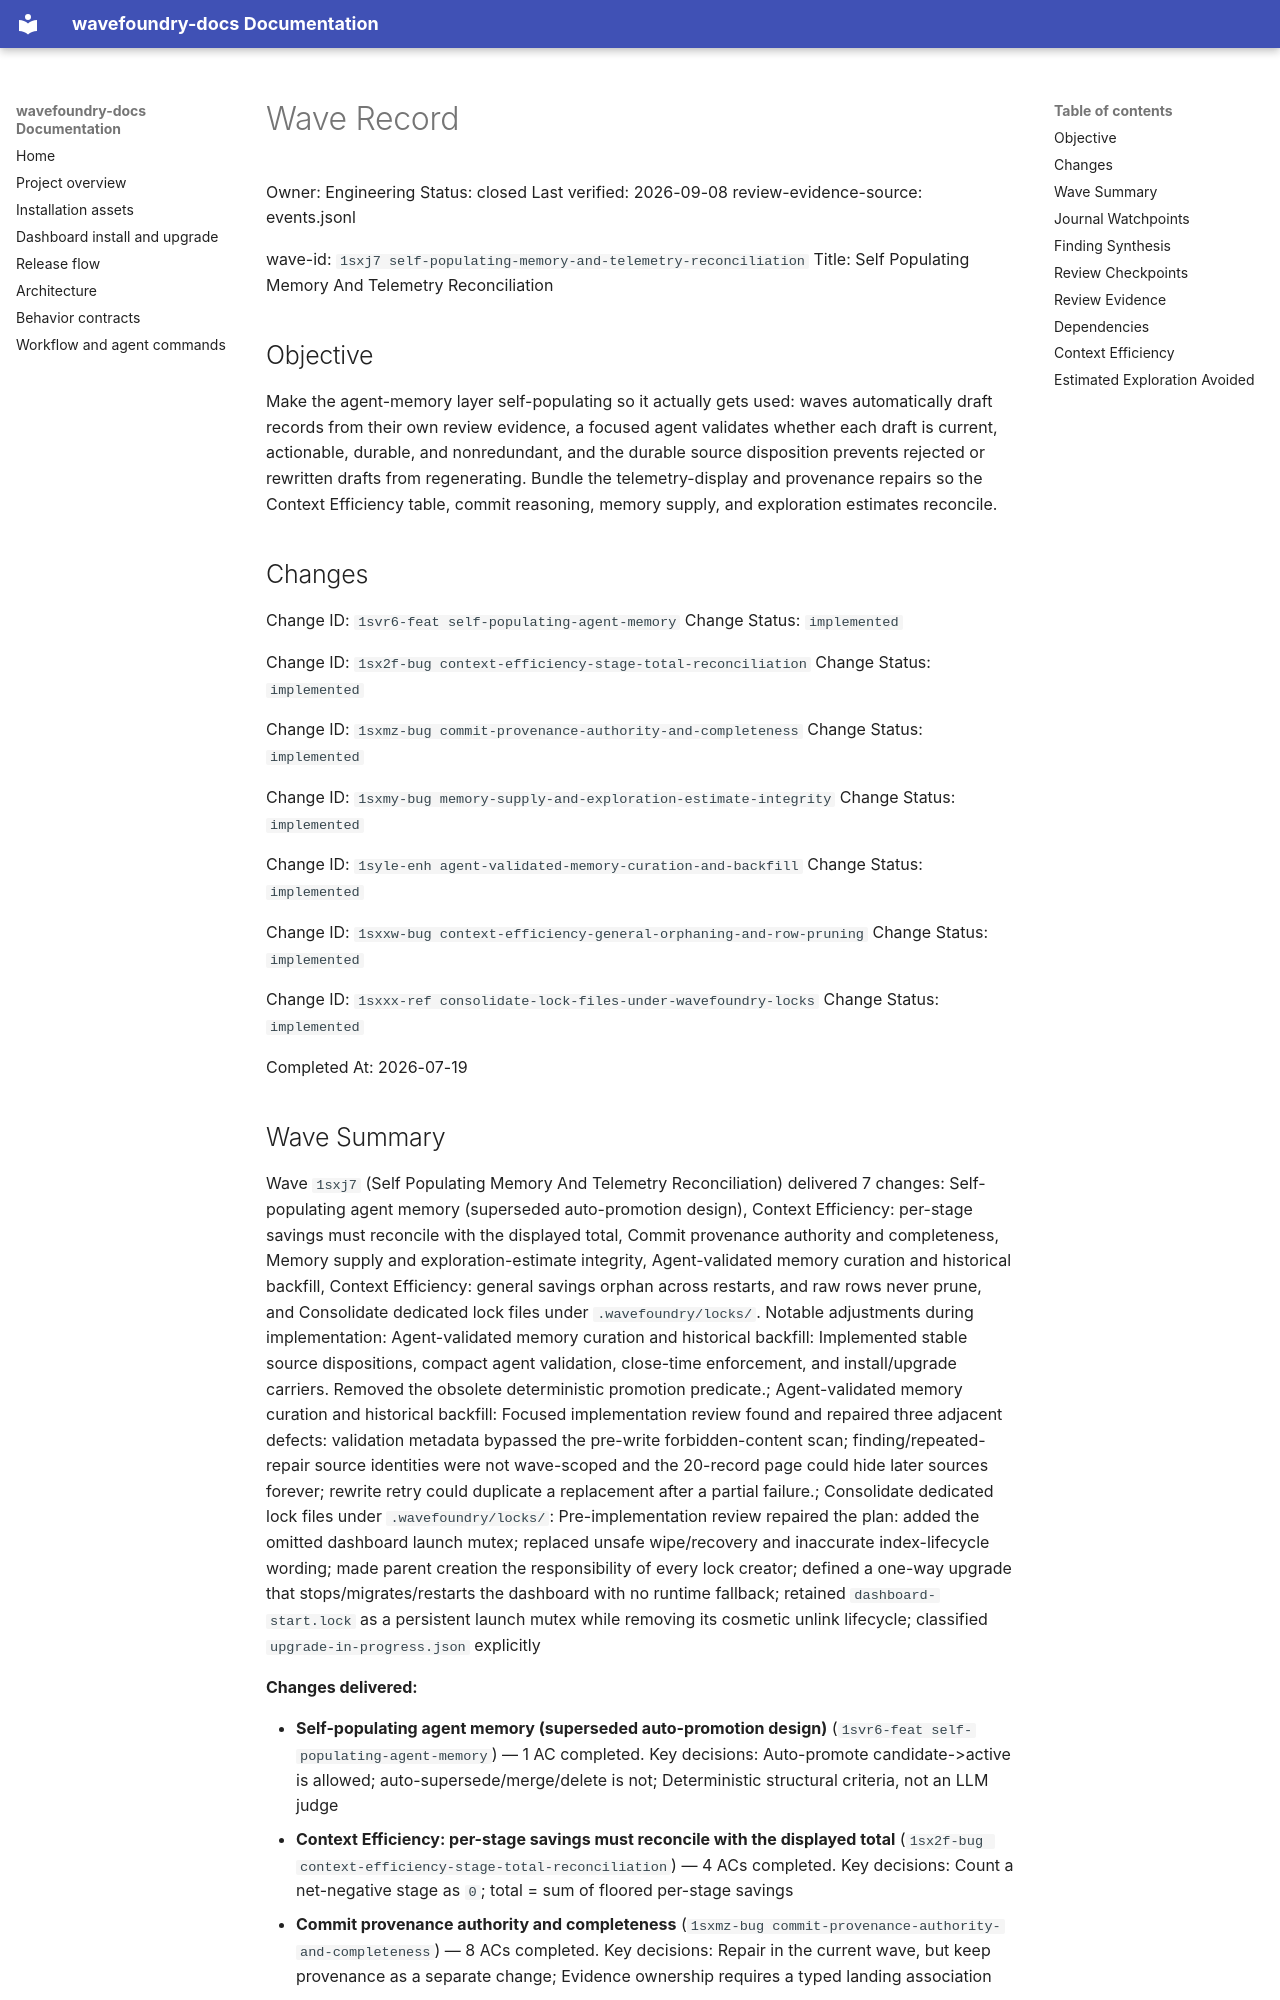

repository: coryhacking/wavefoundry · page: waves/1sxj7 self-populating-memory-and-telemetry-reconciliation/wave/index.html · generator: mkdocs

# Wave Record

Owner: Engineering
Status: closed
Last verified: 2026-09-08
review-evidence-source: events.jsonl

wave-id: `1sxj7 self-populating-memory-and-telemetry-reconciliation`
Title: Self Populating Memory And Telemetry Reconciliation

## Objective

Make the agent-memory layer self-populating so it actually gets used: waves
automatically draft records from their own review evidence, a focused agent
validates whether each draft is current, actionable, durable, and nonredundant,
and the durable source disposition prevents rejected or rewritten drafts from
regenerating. Bundle the telemetry-display and provenance repairs so the Context
Efficiency table, commit reasoning, memory supply, and exploration estimates
reconcile.

## Changes

Change ID: `1svr6-feat self-populating-agent-memory`
Change Status: `implemented`

Change ID: `1sx2f-bug context-efficiency-stage-total-reconciliation`
Change Status: `implemented`

Change ID: `1sxmz-bug commit-provenance-authority-and-completeness`
Change Status: `implemented`

Change ID: `1sxmy-bug memory-supply-and-exploration-estimate-integrity`
Change Status: `implemented`

Change ID: `1syle-enh agent-validated-memory-curation-and-backfill`
Change Status: `implemented`

Change ID: `1sxxw-bug context-efficiency-general-orphaning-and-row-pruning`
Change Status: `implemented`

Change ID: `1sxxx-ref consolidate-lock-files-under-wavefoundry-locks`
Change Status: `implemented`

Completed At: 2026-07-19
